Run: headless pygame with SDL's dummy video driver; simulated clock (each Clock.tick advances the game by its frame time, no real sleeping); random seed 0; keys injected as events and as key.get_pressed() state; no mouse input.
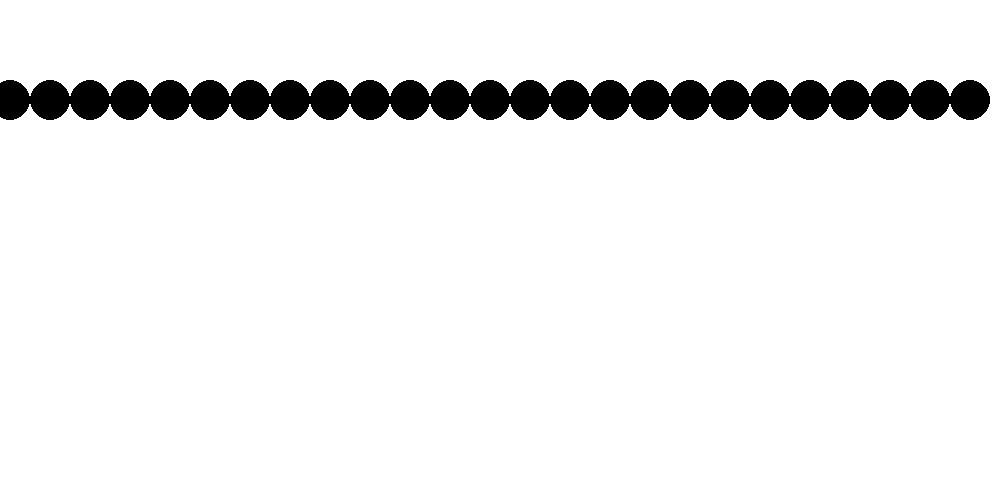
Frame 1 of 4 · flips 1–60 · no input
Frame 2 of 4 · flips 61–180 · tapped SPACE, RETURN · held RIGHT (→), D · screen unchanged from frame 1, image omitted
Frame 3 of 4 · flips 181–300 · held DOWN (↓), S · screen unchanged from frame 2, image omitted
Frame 4 of 4 · flips 301–420 · held LEFT (←), A, UP (↑), W · screen unchanged from frame 3, image omitted

The pygame program that drew these frames:

import pygame, sys
pygame.init()

#Colores
BLACK = (0, 0, 0)
WHITE = (255, 255, 255)
GREEN = (0, 255, 0)
RED = (255, 0, 0)
BLUE = (0, 0, 255)



#Pantalla
size = (1000, 500)
screen = pygame.display.set_mode(size)


while True:
    for event in pygame.event.get():
        print(event)
        if event.type == pygame.QUIT:
            sys.exit()        
    screen.fill(WHITE)
    
    #! <---- zona de dibujo
    #pygame.draw.line(screen, RED, [100, 100],[100,500], 5)
    for i in range(10,1000,40):
        pygame.draw.circle(screen, BLACK, (i,100), 20 )
    #! <---- zona de dibujo
    
    #actualizar pantalla
    pygame.display.flip()
